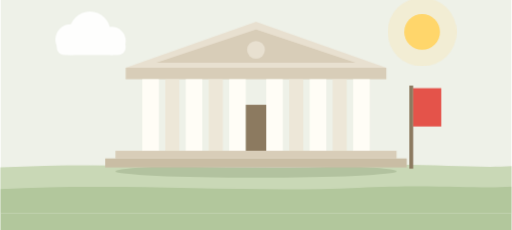
t = 0.00 s
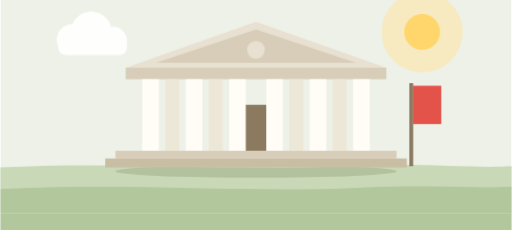
t = 1.60 s
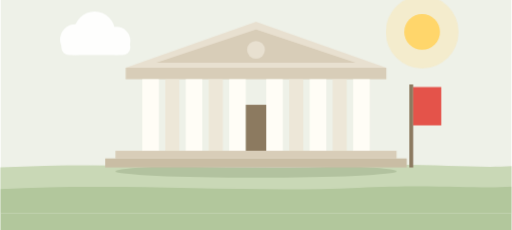
t = 2.90 s
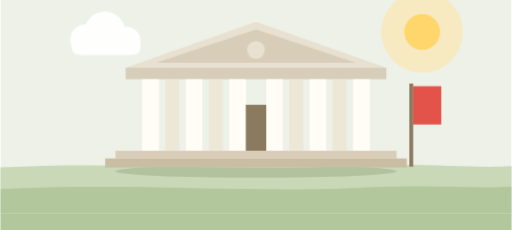
t = 5.50 s
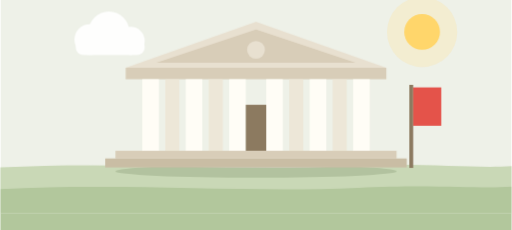
t = 6.80 s
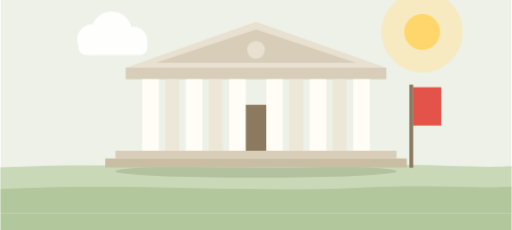
t = 9.14 s

The animated SVG that drew these frames (rendered in a browser with its animation timeline set to each time). Animation: 11 CSS @keyframes rules; frames cover the first 9.14 s, repeats indefinitely.

<svg xmlns="http://www.w3.org/2000/svg" viewBox="0 0 800 360" width="800" height="360" role="img" aria-label="美術館・博物館">
  <style>
    @keyframes tn-drift { 0%,100% { transform: translateX(0) } 50% { transform: translateX(34px) } }
    @keyframes tn-bob   { 0%,100% { transform: translateY(0) } 50% { transform: translateY(-9px) } }
    @keyframes tn-bob-sm { 0%,100% { transform: translateY(0) } 50% { transform: translateY(-5px) } }
    @keyframes tn-pulse { 0%,100% { transform: scale(1); opacity: .26 } 50% { transform: scale(1.18); opacity: .52 } }
    @keyframes tn-breathe { 0%,100% { transform: scale(1) } 50% { transform: scale(1.06) } }
    @keyframes tn-twinkle { 0%,100% { opacity: .15 } 50% { opacity: 1 } }
    .tn-drift { animation: tn-drift 18s ease-in-out infinite }
    .tn-drift-slow { animation: tn-drift 26s ease-in-out infinite reverse }
    .tn-bob { animation: tn-bob 3s ease-in-out infinite }
    .tn-bob-sm { animation: tn-bob-sm 2.4s ease-in-out infinite }
    .tn-bob-slow { animation: tn-bob 4.4s ease-in-out infinite }
    .tn-pulse { transform-box: fill-box; transform-origin: center; animation: tn-pulse 3.6s ease-in-out infinite }
    .tn-breathe { transform-box: fill-box; transform-origin: center; animation: tn-breathe 4s ease-in-out infinite }
    .tn-twinkle { animation: tn-twinkle 2.2s ease-in-out infinite }
    @keyframes tn-speed { 0% { transform: translateX(56px); opacity: 0 } 20% { opacity: .9 } 100% { transform: translateX(-80px); opacity: 0 } }
    @keyframes tn-rail { to { transform: translateX(-48px) } }
    .tn-speed { animation: tn-speed 1.3s linear infinite }
    .tn-rail { animation: tn-rail 0.7s linear infinite }
    @keyframes tn-steam { 0% { transform: translateY(14px); opacity: 0 } 22% { opacity: .95 } 100% { transform: translateY(-38px); opacity: 0 } }
    .tn-steam { animation: tn-steam 2.4s ease-out infinite }
    .tn-steam-2 { animation-delay: .8s } .tn-steam-3 { animation-delay: 1.6s }
    @keyframes tn-float { 0%,100% { transform: translateY(0) rotate(-1.8deg) } 50% { transform: translateY(-18px) rotate(1.8deg) } }
    .tn-float { transform-box: fill-box; transform-origin: 400px 300px; animation: tn-float 4.6s ease-in-out infinite }
    @keyframes tn-road { to { transform: translateX(-96px) } }
    .tn-road { animation: tn-road 0.9s linear infinite }
    @media (prefers-reduced-motion: reduce) {
      .tn-drift, .tn-drift-slow, .tn-bob, .tn-bob-sm, .tn-bob-slow, .tn-pulse, .tn-breathe,
      .tn-twinkle, .tn-speed, .tn-rail, .tn-steam, .tn-float, .tn-drop, .tn-shadow,
      .tn-route, .tn-road { animation: none }
    }
  </style>
  <defs><clipPath id="ms-frame"><rect width="800" height="360"/></clipPath></defs>
  <g clip-path="url(#ms-frame)">
    <g transform="translate(0,-26)">
    <rect width="800" height="360" fill="#EEF1E8"/>
    <circle class="tn-pulse" cx="660" cy="76" r="54" fill="#FFE29A" opacity="0.28"/>
    <circle cx="660" cy="76" r="28" fill="#FFD66B"/>
    <g class="tn-drift" fill="#FFFFFF" opacity="0.9">
      <circle cx="110" cy="88" r="24"/><circle cx="140" cy="76" r="32"/><circle cx="174" cy="90" r="22"/>
      <rect x="88" y="88" width="108" height="24" rx="12"/>
    </g>
    <path d="M0 288 C 180 278 360 294 540 286 C 660 280 740 290 800 286 L800 360 L0 360 Z" fill="#C9D8B6"/>
    <path d="M0 322 C 200 312 380 328 560 320 C 680 314 750 322 800 318 L800 360 L0 360 Z" fill="#B2C79C"/>
    <!-- 建物 -->
    <g>
      <ellipse cx="400" cy="294" rx="220" ry="10" fill="#6E7F58" opacity="0.25"/>
      <path d="M196 132 L400 60 L604 132 Z" fill="#E8E0D0"/>
      <path d="M244 124 L400 72 L556 124 Z" fill="#D8CDB8"/>
      <circle cx="400" cy="104" r="14" fill="#E8E0D0"/>
      <rect x="196" y="132" width="408" height="18" fill="#D8CDB8"/>
      <g fill="#FFFDF6">
        <rect x="222" y="150" width="26" height="112"/><rect x="290" y="150" width="26" height="112"/><rect x="358" y="150" width="26" height="112"/>
        <rect x="416" y="150" width="26" height="112"/><rect x="484" y="150" width="26" height="112"/><rect x="552" y="150" width="26" height="112"/>
      </g>
      <g fill="#EDE5D4" opacity="0.8">
        <rect x="258" y="150" width="22" height="112"/><rect x="326" y="150" width="22" height="112"/><rect x="452" y="150" width="22" height="112"/><rect x="520" y="150" width="22" height="112"/>
      </g>
      <rect x="384" y="190" width="32" height="72" fill="#8C7A60"/>
      <rect x="180" y="262" width="440" height="12" fill="#D8CDB8"/><rect x="164" y="274" width="472" height="14" fill="#C9BDA4"/>
    </g>
    <!-- 旗 -->
    <g class="tn-bob-sm"><rect x="640" y="160" width="6" height="130" fill="#8C7A60"/><rect x="646" y="164" width="44" height="60" fill="#E4534A"/></g>
  </g>
    <rect x="0" y="334" width="800" height="26" fill="#B2C79C"/>
  </g>
</svg>
